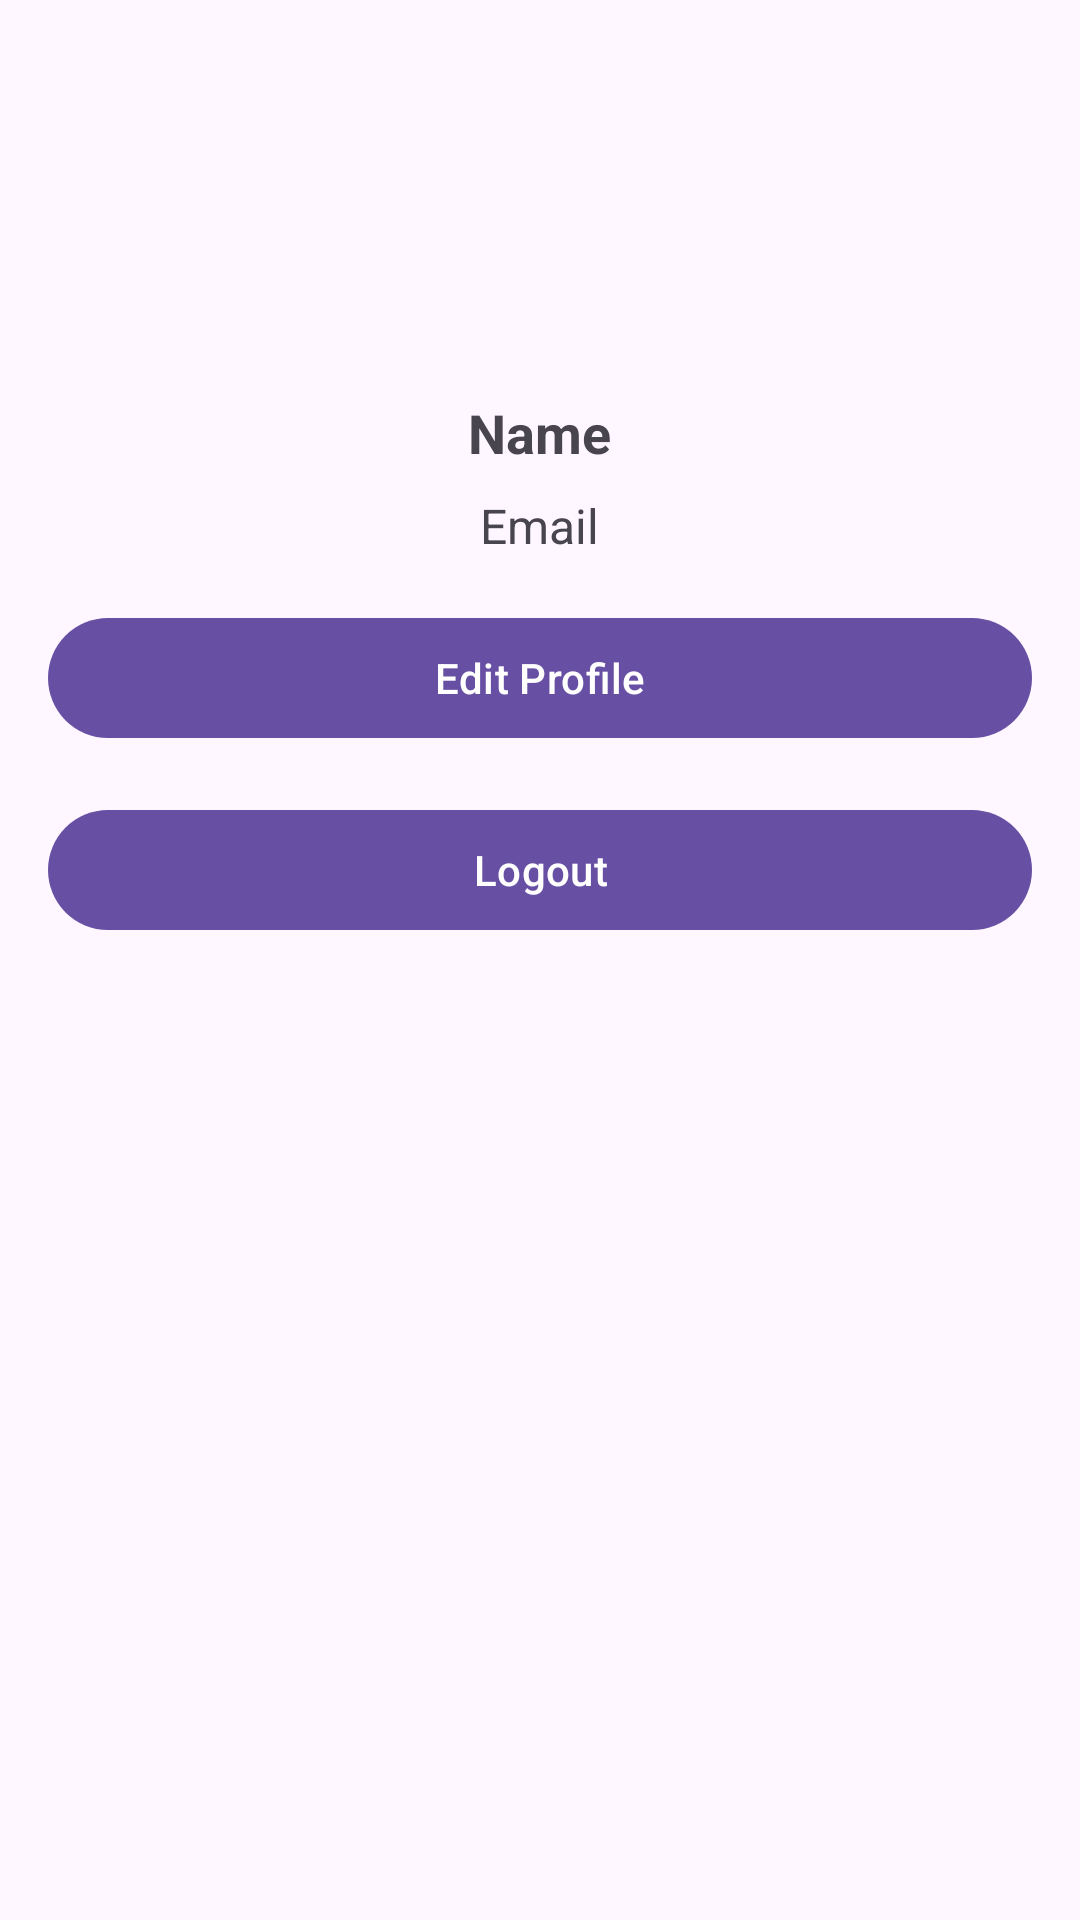

This screen was rendered from an Android layout file. Write that file and the resources it references.
<!-- AndroidManifest.xml: application theme Theme.Material3.Light -->
<!-- res/layout/activity_profile.xml -->
<?xml version="1.0" encoding="utf-8"?>
<LinearLayout xmlns:android="http://schemas.android.com/apk/res/android"
    xmlns:app="http://schemas.android.com/apk/res-auto"
    android:layout_width="match_parent"
    android:layout_height="match_parent"
    android:orientation="vertical"
    android:padding="16dp">

    
    <ImageView
        android:id="@+id/image_profile"
        android:layout_width="100dp"
        android:layout_height="100dp"
        android:src="@drawable/ic_person"
        android:scaleType="centerCrop"
        android:layout_gravity="center_horizontal"
        android:layout_marginBottom="16dp"/>

    
    <TextView
        android:id="@+id/tvProfileName"
        android:layout_width="wrap_content"
        android:layout_height="wrap_content"
        android:text="Name"
        android:textSize="18sp"
        android:textStyle="bold"
        android:layout_gravity="center_horizontal"
        android:layout_marginBottom="8dp"/>

    
    <TextView
        android:id="@+id/tvProfileEmail"
        android:layout_width="wrap_content"
        android:layout_height="wrap_content"
        android:text="Email"
        android:textSize="16sp"
        android:layout_gravity="center_horizontal"
        android:layout_marginBottom="16dp"/>

    
    <Button
        android:id="@+id/btn_edit_profile"
        android:layout_width="match_parent"
        android:layout_height="wrap_content"
        android:text="Edit Profile"
        android:layout_marginBottom="16dp"/>

    
    <Button
        android:id="@+id/btn_logout"
        android:layout_width="match_parent"
        android:layout_height="wrap_content"
        android:text="Logout"/>

</LinearLayout>
<!-- resources referenced by this layout -->
<resources>

</resources>
